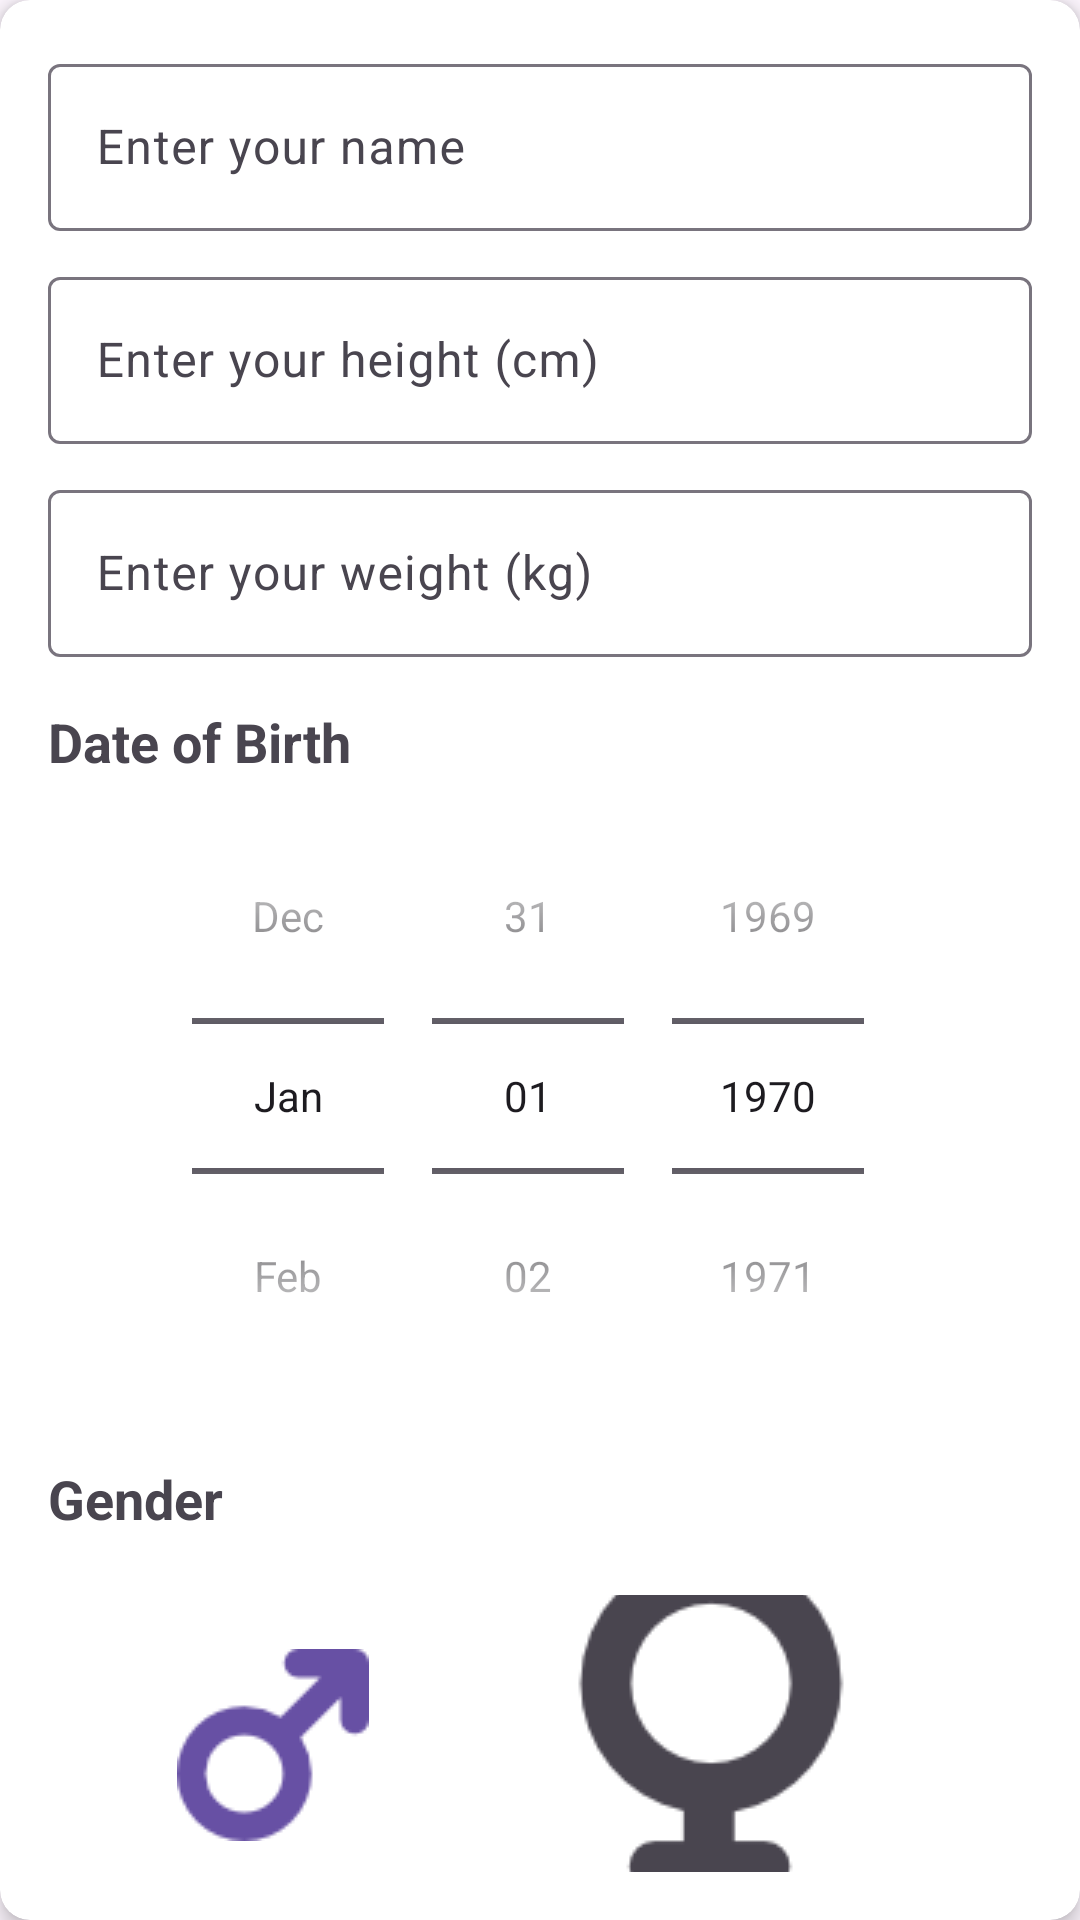

Produce the Android XML layout that renders to this screen, including the resource entries it uses.
<!-- AndroidManifest.xml: application theme Theme.GymLog -->
<!-- res/layout/user_info_dialog.xml -->
<?xml version="1.0" encoding="utf-8"?>
<androidx.cardview.widget.CardView xmlns:android="http://schemas.android.com/apk/res/android"
    xmlns:app="http://schemas.android.com/apk/res-auto"
    android:layout_width="match_parent"
    android:layout_height="wrap_content"
    android:layout_margin="16dp"
    app:cardCornerRadius="10dp"
    app:cardElevation="4dp">

    <LinearLayout
        android:layout_width="match_parent"
        android:layout_height="wrap_content"
        android:orientation="vertical"
        android:padding="16dp">

        <com.google.android.material.textfield.TextInputLayout
            android:id="@+id/layout_text_name"
            android:layout_width="match_parent"
            android:layout_height="wrap_content"
            android:hint="Enter your name">

            <com.google.android.material.textfield.TextInputEditText
                android:id="@+id/edit_text_name"
                android:layout_width="match_parent"
                android:layout_height="wrap_content"
                android:layout_marginBottom="10dp"
                android:inputType="textPersonName"
                android:maxLength="20"
                android:maxLines="1" />

        </com.google.android.material.textfield.TextInputLayout>

        <com.google.android.material.textfield.TextInputLayout
            android:id="@+id/layout_text_height"
            android:layout_width="match_parent"
            android:layout_height="wrap_content"
            android:hint="Enter your height (cm)">

            <com.google.android.material.textfield.TextInputEditText
                android:id="@+id/edit_text_height"
                android:layout_width="match_parent"
                android:layout_height="wrap_content"
                android:layout_marginBottom="10dp"
                android:inputType="number"
                android:maxLength="3"
                android:maxLines="1" />

        </com.google.android.material.textfield.TextInputLayout>

        
        <com.google.android.material.textfield.TextInputLayout
            android:id="@+id/layout_text_weight"
            android:layout_width="match_parent"
            android:layout_height="wrap_content"
            android:hint="Enter your weight (kg)">

            <com.google.android.material.textfield.TextInputEditText
                android:id="@+id/edit_text_weight"
                android:layout_width="match_parent"
                android:layout_height="wrap_content"
                android:inputType="number"
                android:maxLength="3"
                android:maxLines="1" />

        </com.google.android.material.textfield.TextInputLayout>

        <TextView
            android:layout_width="match_parent"
            android:layout_height="wrap_content"
            android:layout_marginTop="16dp"
            android:text="Date of Birth"
            android:textAppearance="?android:textAppearanceMedium"
            android:textStyle="bold" />

        <DatePicker
            android:id="@+id/datePicker"
            android:layout_width="match_parent"
            android:layout_height="wrap_content"
            android:calendarViewShown="false"
            android:datePickerMode="spinner" />

        <TextView
            android:layout_width="match_parent"
            android:layout_height="wrap_content"
            android:layout_marginTop="16dp"
            android:layout_marginBottom="20dp"
            android:text="Gender"
            android:textAppearance="?android:textAppearanceMedium"
            android:textStyle="bold" />

        <RadioGroup
            android:id="@+id/gender_group"
            android:layout_width="match_parent"
            android:layout_height="100dp"
            android:layout_marginBottom="25dp"
            android:gravity="center_horizontal"
            android:orientation="horizontal">

            <RadioButton
                android:id="@+id/male_radio"
                android:layout_width="wrap_content"
                android:layout_height="wrap_content"
                android:layout_marginRight="25dp"
                android:button="@drawable/male_icon"
                android:checked="true"
                android:scaleX="1"
                android:scaleY="1"
                android:text="" />

            <RadioButton
                android:id="@+id/female_radio"
                android:layout_width="wrap_content"
                android:layout_height="wrap_content"
                android:layout_marginLeft="25dp"
                android:button="@drawable/female_icon"
                android:scaleX="1"
                android:scaleY="1"
                android:text="" />

        </RadioGroup>


    </LinearLayout>
</androidx.cardview.widget.CardView>
<!-- resources referenced by this layout -->
<resources>
  <!-- drawable female_icon: png bitmap (drawable, 2250 bytes) -->
  <!-- drawable male_icon: png bitmap (drawable, 1415 bytes) -->
  <style name="Theme.GymLog" parent="Base.Theme.GymLog" />
  <style name="Base.Theme.GymLog" parent="Theme.Material3.DayNight.NoActionBar">
  
  
  
  
          <item name="colorButtonNormal">@color/cardview_light_background</item>
  
      </style>
</resources>
